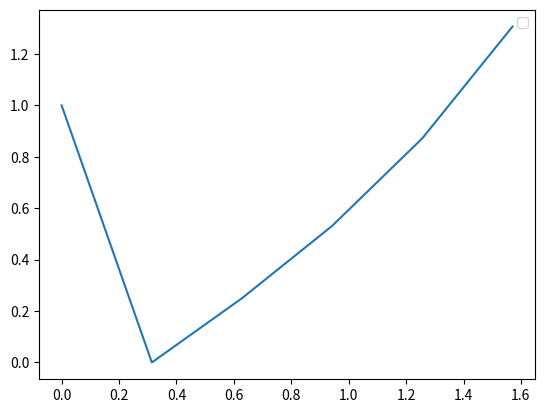

The script that saved this image:
import matplotlib.pyplot as plt
import numpy as np
t0= 0
y0= 1
tf = np.pi/2
def derivada(t,y):
    return t*y+np.cos(y)
harray = [1/2, 1/4]
for h in harray:
    n=int((tf-t0)/h)
    te = np.linspace(t0,tf,n)
    ye = np.zeros(n)
    ye[0]=y0
    for i in range(1,n-1):
        ye[i+1] = ye[i]+h*derivada(te[i], ye[i])

plt.plot(te,ye)
plt.legend()
plt.show()